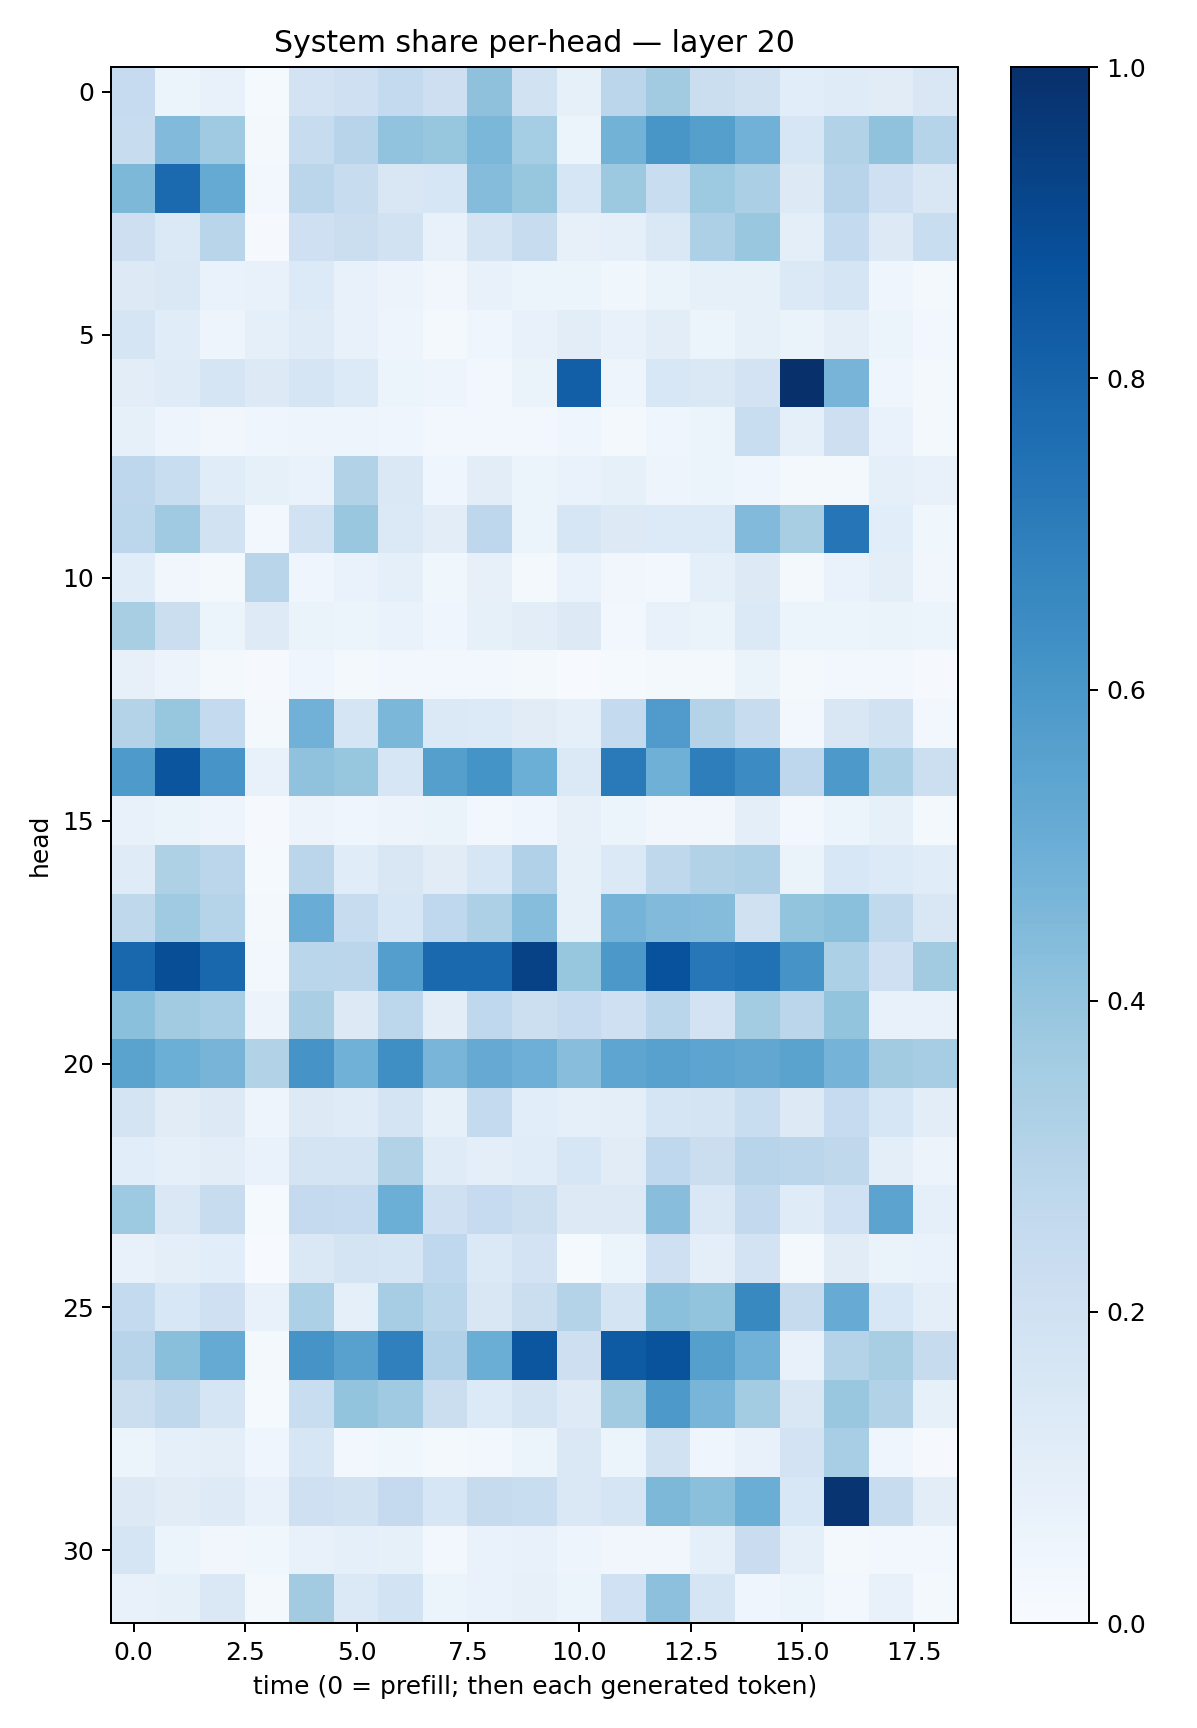

Data behind this chart, as committed beside it:
0.2468723, 0.061970275, 0.07438377, 0.012564166, 0.18094473, 0.20893702, 0.2554912, 0.21383385, 0.41072965, 0.18986678, 0.0837014, 0.28376704, 0.36154258, 0.21971509, 0.19824228, 0.10585404, 0.12030282, 0.11060387, 0.15066218
0.2352, 0.4424, 0.371, 0.01962, 0.2412, 0.2952, 0.4033, 0.3912, 0.4599, 0.354, 0.05238, 0.4786, 0.602, 0.5648, 0.4838, 0.158, 0.3129, 0.409, 0.3033
0.4552, 0.7771, 0.5189, 0.02789, 0.2823, 0.242, 0.152, 0.1616, 0.4363, 0.3917, 0.1574, 0.3754, 0.2313, 0.3745, 0.3341, 0.1284, 0.2959, 0.21, 0.15
0.2122, 0.1385, 0.2913, 0.01151, 0.2057, 0.2244, 0.1885, 0.07743, 0.1758, 0.2367, 0.08182, 0.08613, 0.1429, 0.3243, 0.3897, 0.09383, 0.2574, 0.1293, 0.2339
0.1311, 0.1443, 0.06748, 0.07036, 0.1347, 0.07715, 0.05735, 0.03465, 0.07433, 0.05136, 0.0617, 0.03869, 0.06547, 0.08458, 0.08308, 0.1378, 0.1671, 0.04601, 0.02115
0.1656, 0.1161, 0.04882, 0.08602, 0.119, 0.07446, 0.04919, 0.0187, 0.03928, 0.07645, 0.1045, 0.0774, 0.1018, 0.05937, 0.08385, 0.06308, 0.09527, 0.05956, 0.02737
0.104, 0.12, 0.166, 0.1275, 0.1711, 0.1355, 0.05224, 0.04992, 0.02872, 0.06378, 0.8188, 0.05049, 0.1539, 0.1462, 0.1825, 0.9974, 0.4709, 0.04469, 0.02074
0.08502, 0.04754, 0.03273, 0.04032, 0.04926, 0.04781, 0.04291, 0.02809, 0.02944, 0.0299, 0.04297, 0.02293, 0.04475, 0.05425, 0.2306, 0.08811, 0.2136, 0.06912, 0.01844
0.2735, 0.2314, 0.1165, 0.08305, 0.06958, 0.3099, 0.1438, 0.04433, 0.1048, 0.05944, 0.07006, 0.08275, 0.0471, 0.05218, 0.04392, 0.018, 0.01935, 0.08735, 0.07565
0.28, 0.3678, 0.1884, 0.02576, 0.1917, 0.3905, 0.1399, 0.1043, 0.2765, 0.06164, 0.1585, 0.1305, 0.1338, 0.1366, 0.4417, 0.3404, 0.7316, 0.1072, 0.03617
0.117, 0.03412, 0.02234, 0.2919, 0.04364, 0.06651, 0.09045, 0.03762, 0.08132, 0.02084, 0.06683, 0.03317, 0.0307, 0.08917, 0.1318, 0.02026, 0.06922, 0.09864, 0.03476
0.3434, 0.2265, 0.05353, 0.1228, 0.06472, 0.05216, 0.06892, 0.04093, 0.08537, 0.1042, 0.1255, 0.02985, 0.07776, 0.06275, 0.1383, 0.05396, 0.06127, 0.06377, 0.05147
0.08077, 0.05799, 0.01979, 0.01067, 0.03918, 0.01912, 0.02597, 0.02351, 0.02558, 0.0207, 0.006116, 0.01203, 0.01877, 0.02321, 0.0658, 0.02306, 0.03075, 0.02924, 0.01019
0.305, 0.3918, 0.257, 0.01754, 0.4827, 0.171, 0.4574, 0.1376, 0.1349, 0.1129, 0.08726, 0.2573, 0.5794, 0.3056, 0.2407, 0.02503, 0.1486, 0.1929, 0.0262
0.5886, 0.8594, 0.6079, 0.07134, 0.4087, 0.3929, 0.1607, 0.5655, 0.6137, 0.4974, 0.1376, 0.7114, 0.4904, 0.6978, 0.6465, 0.2743, 0.5904, 0.3307, 0.2182
0.07495, 0.06631, 0.04833, 0.01037, 0.05721, 0.03966, 0.05702, 0.06522, 0.02383, 0.04448, 0.07968, 0.05141, 0.03449, 0.03467, 0.1008, 0.02673, 0.05269, 0.0845, 0.0168
0.1202, 0.3209, 0.2837, 0.01286, 0.2832, 0.1138, 0.1488, 0.1107, 0.1598, 0.3186, 0.08324, 0.1388, 0.2733, 0.3126, 0.3281, 0.06405, 0.1533, 0.1342, 0.1151
0.2702, 0.37, 0.301, 0.01934, 0.5045, 0.237, 0.1633, 0.2695, 0.3264, 0.43, 0.08247, 0.4754, 0.4444, 0.4341, 0.196, 0.3986, 0.418, 0.2619, 0.15
0.7874, 0.8852, 0.7856, 0.02438, 0.2853, 0.2829, 0.5687, 0.7839, 0.7781, 0.9291, 0.3909, 0.5976, 0.8734, 0.7235, 0.7476, 0.6109, 0.3318, 0.2093, 0.3622
0.4192, 0.3603, 0.347, 0.05776, 0.3396, 0.1304, 0.2778, 0.1035, 0.2673, 0.2167, 0.248, 0.2034, 0.2861, 0.1831, 0.3582, 0.2849, 0.4012, 0.07286, 0.07553
0.5507, 0.4995, 0.472, 0.3158, 0.6117, 0.4871, 0.6353, 0.4667, 0.5143, 0.4948, 0.4269, 0.5364, 0.5574, 0.5423, 0.5283, 0.5502, 0.4755, 0.3621, 0.3496
0.1788, 0.1096, 0.1319, 0.05032, 0.1319, 0.1183, 0.1732, 0.08209, 0.2546, 0.1071, 0.09237, 0.09538, 0.1652, 0.1771, 0.2325, 0.1294, 0.2489, 0.1641, 0.1019
0.1093, 0.0898, 0.1017, 0.06762, 0.1795, 0.172, 0.3112, 0.1205, 0.09852, 0.1169, 0.1598, 0.113, 0.2666, 0.2255, 0.2952, 0.2825, 0.2723, 0.09398, 0.05513
0.3735, 0.1414, 0.2357, 0.01459, 0.2536, 0.2482, 0.4987, 0.2069, 0.247, 0.2175, 0.1251, 0.1283, 0.4288, 0.1482, 0.2595, 0.1201, 0.201, 0.5437, 0.0933
0.07421, 0.0983, 0.1073, 0.006147, 0.146, 0.1724, 0.1646, 0.266, 0.1372, 0.1829, 0.01515, 0.05287, 0.209, 0.101, 0.1826, 0.021, 0.1105, 0.06266, 0.06953
0.2562, 0.156, 0.2096, 0.07725, 0.3309, 0.08955, 0.348, 0.2876, 0.1499, 0.2198, 0.3069, 0.1743, 0.4195, 0.3987, 0.6574, 0.2447, 0.5091, 0.1526, 0.09597
0.2953, 0.4227, 0.5181, 0.0208, 0.6103, 0.5576, 0.6901, 0.3183, 0.5038, 0.8542, 0.2144, 0.8353, 0.8659, 0.5635, 0.4809, 0.0706, 0.3067, 0.3435, 0.2451
0.2261, 0.2714, 0.1654, 0.01226, 0.231, 0.4005, 0.3692, 0.2224, 0.1351, 0.1778, 0.1223, 0.3604, 0.5926, 0.4672, 0.3564, 0.1502, 0.3905, 0.3113, 0.08509
0.05963, 0.08732, 0.09812, 0.04253, 0.1617, 0.0265, 0.0389, 0.01781, 0.025, 0.0591, 0.1417, 0.0607, 0.1888, 0.04322, 0.07551, 0.1819, 0.3453, 0.04509, 0.00825
0.128, 0.1113, 0.1232, 0.07042, 0.2046, 0.1888, 0.2528, 0.1588, 0.245, 0.2308, 0.1414, 0.1645, 0.4538, 0.4195, 0.5038, 0.1532, 0.9838, 0.2418, 0.1044
0.1675, 0.05092, 0.03472, 0.03768, 0.07698, 0.08942, 0.08283, 0.02371, 0.06955, 0.07158, 0.0492, 0.03409, 0.03209, 0.09214, 0.2269, 0.09007, 0.02307, 0.02522, 0.02502
0.07129, 0.08507, 0.1475, 0.01654, 0.3606, 0.1377, 0.1844, 0.05349, 0.07017, 0.08118, 0.05892, 0.2022, 0.4168, 0.1664, 0.04511, 0.05891, 0.03014, 0.07536, 0.0203
